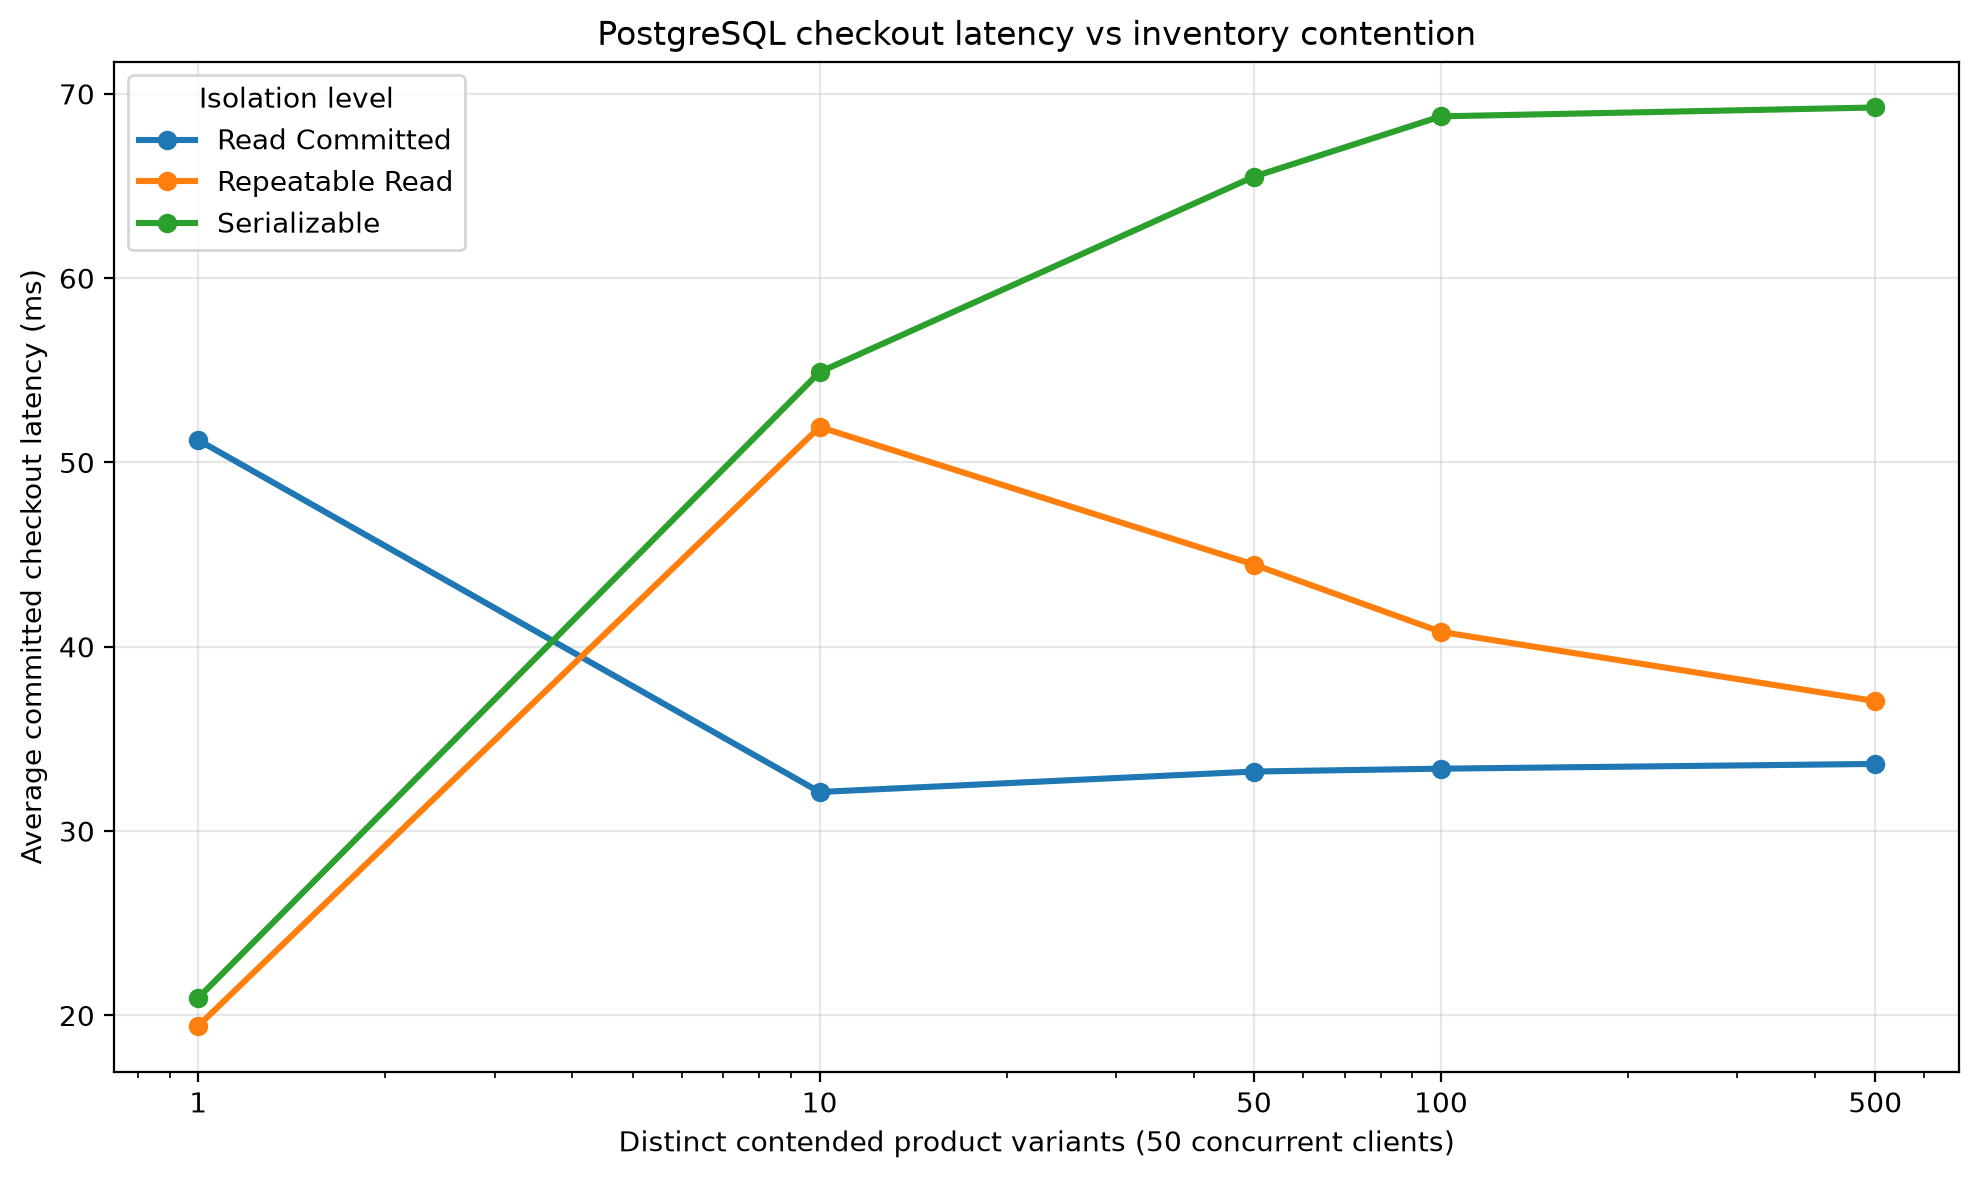

Data behind this chart, as committed beside it:
isolation, clients, variants, duration_s, warmup_s, tps, committed, failed, retries, serialization_failures, deadlocks, stockouts, avg_latency_ms, p95_latency_ms, conflict_events_per_100_commits
Read Committed, 50, 1, 12, 2, 976.8, 11722, 0, 0, 0, 0, 0, 51.22, 130.2, 0.0
Repeatable Read, 50, 1, 12, 2, 624.6, 7495, 2048, 32575, 34623, 0, 0, 19.43, 133.8, 461.9
Serializable, 50, 1, 12, 2, 618.6, 7423, 2011, 32705, 34716, 0, 0, 20.95, 144.9, 467.7
Read Committed, 50, 10, 12, 2, 1557, 18680, 0, 0, 0, 0, 0, 32.12, 101.5, 0.0
Repeatable Read, 50, 10, 12, 2, 741.4, 8897, 452, 24817, 25269, 0, 0, 51.92, 212.5, 284
Serializable, 50, 10, 12, 2, 632.6, 7591, 576, 23909, 24485, 0, 0, 54.9, 220.2, 322.6
Read Committed, 50, 50, 12, 2, 1500, 18004, 0, 0, 0, 0, 0, 33.23, 60.91, 0.0
Repeatable Read, 50, 50, 12, 2, 1106, 13278, 20, 11053, 11073, 0, 0, 44.46, 111.3, 83.39
Serializable, 50, 50, 12, 2, 682.7, 8192, 136, 14365, 14501, 0, 0, 65.51, 219.5, 177
Read Committed, 50, 100, 12, 2, 1493, 17912, 0, 0, 0, 0, 0, 33.39, 53.33, 0.0
Repeatable Read, 50, 100, 12, 2, 1221, 14647, 1, 6171, 6172, 0, 0, 40.81, 83.23, 42.14
Serializable, 50, 100, 12, 2, 690.6, 8287, 56, 12012, 12068, 0, 0, 68.78, 209.8, 145.6
Read Committed, 50, 500, 12, 2, 1480, 17766, 0, 0, 0, 0, 0, 33.65, 43.73, 0.0
Repeatable Read, 50, 500, 12, 2, 1344, 16134, 0, 1284, 1284, 0, 0, 37.06, 58.13, 7.958
Serializable, 50, 500, 12, 2, 705.4, 8465, 23, 9617, 9640, 0, 0, 69.26, 183.8, 113.9
